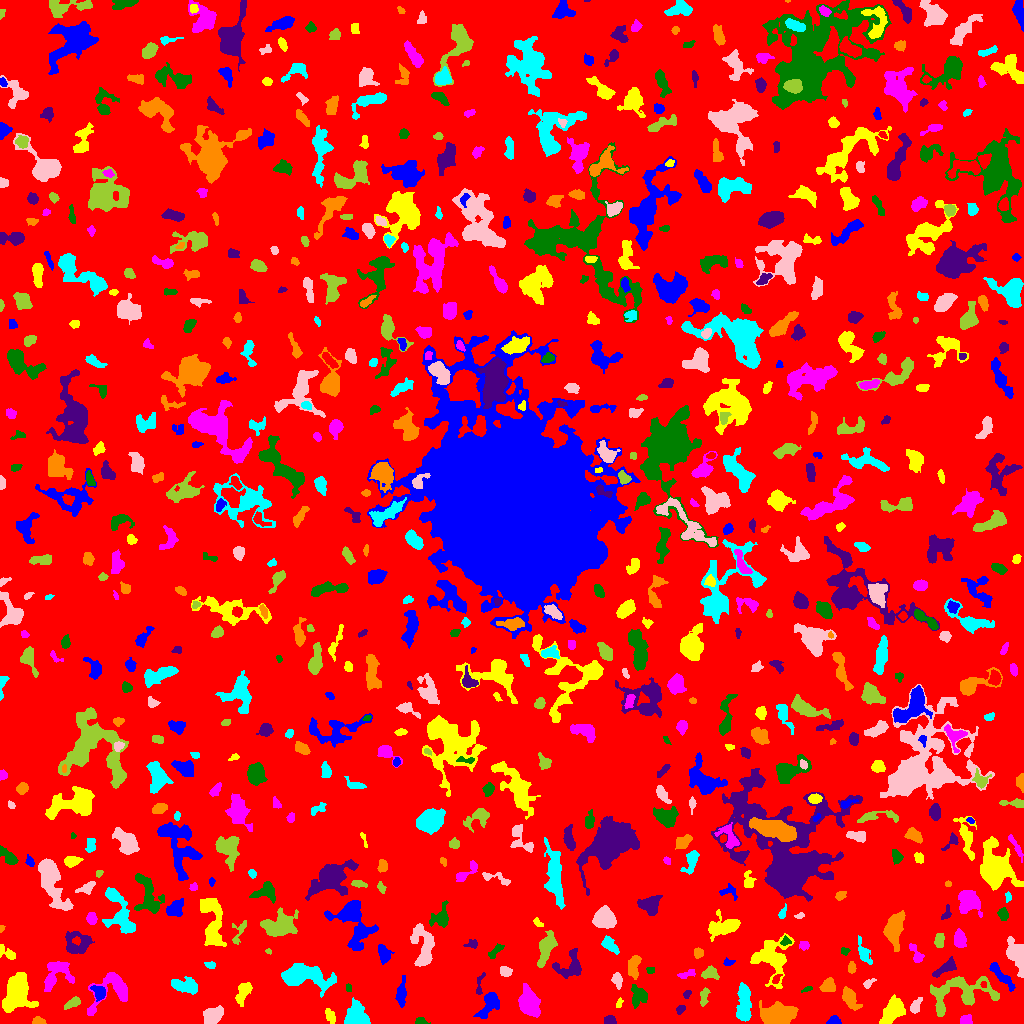

Source data for this figure (header and first rows):
ID, X, Y, A, B, theta, total_flux, mu_max, mu_median, mu_mean, R_fwhm, R_e, R10, R90, x_start, x_end, y_start, y_end, area, greylevel
0, 517.6, 514, 300.4, 294.5, -0.9781, 1322803, 12.0, 1.0, 1.657, 45.93, 235.5, 88.7, 381.2, 0, 1023, 0, 1023, 798072, 1.657
1, 833.3, 2.403, 2.741, 2.034, 0.1687, 273.0, 7.0, 3.0, 2.73, 3.29, 2.821, 1.128, 4.406, 826, 841, 0, 8, 100, 6.73
2, 892.8, 13.14, 7.442, 4.225, 0.9283, 1642, 9.0, 4.0, 3.649, 6.457, 6.817, 2.585, 10.48, 879, 905, 0, 29, 450, 6.649
3, 965.5, 3.233, 2.752, 2.465, 0.1203, 223.0, 4.0, 2.0, 2.046, 4.72, 3.241, 1.262, 4.853, 960, 972, 0, 9, 109, 6.046
4, 420.7, 1.962, 3.121, 1.705, -0.09818, 263.0, 6.0, 3.0, 3.461, 3.989, 2.706, 1.128, 4.184, 415, 430, 0, 6, 76, 6.461
5, 610, 2.727, 2.604, 2.184, 0.1261, 249.0, 6.0, 2.5, 2.49, 3.989, 2.877, 1.128, 4.549, 604, 616, 0, 8, 100, 6.49
6, 38.7, 1.743, 2.937, 1.523, -0.02039, 257.0, 8.0, 2.0, 2.92, 3.141, 2.523, 0.9772, 4.146, 32, 46, 0, 7, 88, 6.92
7, 743.6, 18.57, 10.46, 2.956, 1.553, 1265, 8.0, 2.0, 2.762, 6.794, 6.129, 2.326, 9.901, 736, 751, 2, 41, 458, 6.762
8, 212.8, 7.802, 4.903, 3.626, 0.6023, 1396, 11.0, 4.0, 4.685, 5.698, 5.262, 2.034, 8.368, 203, 223, 0, 18, 298, 7.685
9, 960, 30.39, 18.55, 8.61, 0.1954, 3413, 8.0, 3.0, 3.406, 11.71, 10.12, 3.868, 15.67, 930, 999, 7, 47, 1002, 6.406
10, 443.1, 10, 3.781, 2.493, -0.6455, 454.0, 7.0, 3.0, 3.027, 3.989, 3.7, 1.382, 5.89, 433, 450, 4, 18, 150, 6.027
11, 489, 18.85, 7.622, 3.649, 0.9849, 1237, 8.0, 3.0, 3.586, 7.291, 5.944, 2.257, 9.202, 473, 499, 5, 31, 345, 6.586
12, 330.3, 7.988, 3.707, 2.007, -1.062, 243.0, 6.0, 2.0, 1.929, 3.141, 3.385, 1.128, 5.352, 325, 335, 0, 15, 126, 5.929
13, 113.1, 32.86, 13.23, 8.098, 0.6979, 1806, 9.0, 3.0, 3.0, 6.794, 6.864, 2.646, 11.08, 87, 127, 8, 51, 602, 7.0
14, 638.9, 27.66, 5.134, 4.27, -1.317, 735.0, 7.0, 3.0, 2.774, 4.406, 5.232, 1.871, 8.058, 631, 647, 15, 39, 265, 5.774
15, 680.7, 14.17, 2.593, 1.815, 0.7118, 146.0, 4.0, 2.0, 2.0, 3.949, 2.706, 0.9772, 4.26, 676, 685, 9, 18, 73, 6.0
16, 778, 9.015, 8.405, 4.43, 0.01307, 2248, 9.0, 3.0, 3.427, 8.273, 7.527, 2.985, 11.67, 759, 798, 0, 23, 656, 7.427
17, 357, 7.693, 6.292, 5.776, -0.7671, 1538, 8.0, 3.0, 3.544, 8.117, 6.58, 2.523, 10.36, 344, 370, 0, 26, 434, 6.544
18, 915.4, 17.31, 4.042, 2.121, 1.135, 346.0, 5.0, 3.0, 2.544, 4.754, 3.656, 1.382, 5.557, 910, 922, 10, 26, 136, 7.544
19, 73.01, 20.71, 4.267, 1.942, 0.527, 279.0, 5.0, 2.0, 2.022, 3.523, 3.432, 1.382, 5.499, 64, 80, 14, 27, 138, 6.022
20, 160.4, 11.41, 7.973, 3.818, 1.411, 941.0, 7.0, 3.0, 3.361, 6.283, 5.14, 2.034, 8.176, 155, 175, 0, 26, 280, 6.361
21, 401, 28.91, 5.579, 2.018, 1.495, 466.0, 8.0, 2.0, 2.08, 3.338, 3.909, 1.262, 6.676, 395, 406, 16, 48, 224, 6.08
22, 618.8, 19.47, 2.815, 1.298, 1.174, 70.0, 3.0, 1.0, 1.25, 2.821, 2.257, 0.7979, 3.385, 616, 623, 16, 26, 56, 5.25
23, 528.6, 20.63, 6.674, 4.547, -1.201, 2702, 13.0, 5.0, 5.308, 7.485, 6.794, 2.585, 10.7, 518, 540, 6, 40, 509, 8.308
24, 806.8, 34.34, 2.707, 1.091, 0.4089, 95.0, 5.0, 2.0, 1.863, 2.185, 2.111, 0.7979, 3.338, 801, 812, 31, 37, 51, 5.863
25, 686.6, 29.16, 2.066, 1.518, 1.036, 116.0, 5.0, 2.0, 1.966, 2.523, 2.185, 0.7979, 3.478, 683, 691, 25, 33, 59, 6.966
26, 850.1, 24.68, 6.126, 2.916, -1.05, 1007, 8.0, 4.0, 3.716, 6.817, 5.323, 2.111, 8.078, 842, 862, 13, 37, 271, 6.716
27, 303.5, 47.24, 13.22, 5.204, -0.07857, 4271, 13.0, 4.0, 4.909, 9.009, 8.63, 3.385, 14.04, 281, 336, 26, 60, 870, 7.909
28, 868.3, 40.4, 2.929, 1.352, 0.5651, 63.0, 3.0, 1.0, 0.7778, 1.954, 2.394, 0.7979, 3.7, 863, 876, 35, 45, 81, 5.778
29, 704.1, 27.35, 4.674, 1.806, 1.372, 247.0, 5.0, 2.0, 1.9, 3.338, 3.432, 1.262, 5.557, 700, 710, 17, 36, 130, 5.9
30, 983.6, 38.72, 1.425, 1.278, 0.9696, 60.0, 4.0, 1.0, 1.5, 2.326, 1.596, 0.5642, 2.706, 980, 986, 36, 42, 40, 10.5
31, 99.13, 30.16, 3.567, 2.592, -1.05, 327.0, 6.0, 2.0, 1.958, 4.068, 3.432, 1.262, 5.809, 90, 105, 22, 38, 167, 7.958
32, 243, 29.97, 6.795, 2.693, 1.035, 258.0, 5.0, 1.0, 1.053, 2.257, 4.406, 1.382, 7.247, 235, 252, 17, 41, 245, 5.053
33, 56.64, 50.44, 8.938, 6.051, 0.853, 1235, 8.0, 2.0, 2.589, 5.917, 6.652, 2.326, 10.56, 44, 74, 32, 62, 477, 6.589
34, 348.5, 35.5, 2.256, 1.46, -1.495, 78.0, 2.0, 2.0, 1.66, 3.827, 2.459, 0.9772, 3.478, 346, 351, 32, 40, 47, 5.66
35, 479.5, 38.69, 6.748, 1.761, 1.432, 180.0, 4.0, 2.0, 1.698, 4.222, 3.29, 1.262, 5.171, 476, 485, 29, 51, 106, 5.698
36, 827.5, 37.09, 3.297, 2.866, 0.4318, 385.0, 7.0, 2.0, 2.127, 2.985, 3.7, 1.262, 5.971, 819, 835, 32, 46, 181, 6.127
37, 185.1, 37.63, 7.196, 3.237, -0.2087, 1172, 8.0, 3.0, 3.541, 6.956, 5.557, 2.257, 8.831, 171, 197, 29, 47, 331, 6.541
38, 617.2, 43.5, 3.329, 2.227, -1.376, 255.0, 5.0, 2.0, 1.903, 3.478, 3.29, 1.262, 5.441, 611, 622, 34, 51, 134, 5.903
39, 710.3, 50.63, 4.033, 2.887, -0.04877, 309.0, 5.0, 2.0, 1.807, 3.742, 3.909, 1.493, 6.077, 701, 719, 44, 58, 171, 5.807
40, 776.2, 44.3, 3.045, 1.588, 0.9443, 127.0, 3.0, 2.0, 1.841, 3.827, 2.764, 1.128, 4.107, 772, 782, 40, 49, 69, 7.841
41, 1001, 48.24, 9.309, 2.063, -0.8393, 520.0, 5.0, 2.0, 1.97, 5.109, 4.886, 1.871, 7.818, 989, 1015, 32, 61, 264, 5.97
42, 16.21, 31.91, 9.608, 5.962, 1.327, 4802, 16.0, 5.0, 5.73, 8.593, 8.098, 3.141, 13.69, 2, 38, 11, 51, 838, 8.73
43, 686.5, 49.05, 4.83, 1.647, 0.2431, 88.0, 2.0, 1.0, 0.8073, 4.983, 3.241, 1.128, 4.687, 677, 695, 45, 54, 109, 4.807
44, 650.4, 52.95, 1.842, 1.475, 0.01638, 95.0, 4.0, 2.0, 1.727, 3.038, 2.111, 0.7979, 3.241, 646, 654, 50, 56, 55, 5.727
45, 945.4, 55.24, 6.937, 2.383, 0.5308, 673.0, 8.0, 3.0, 3.018, 4.886, 4.478, 1.693, 7.225, 932, 956, 46, 67, 223, 6.018
46, 851.5, 55.49, 2.626, 1.855, -0.0, 148.0, 4.0, 2.0, 1.721, 3.909, 2.821, 0.9772, 4.478, 848, 856, 50, 62, 86, 5.721
47, 210.3, 58.68, 2.834, 1.468, -0.08516, 104.0, 3.0, 1.0, 1.465, 3.338, 2.585, 0.9772, 3.949, 204, 215, 55, 62, 71, 5.465
48, 506, 51.68, 2.66, 2.271, -0.2725, 245.0, 5.0, 2.0, 2.13, 3.568, 3.09, 1.128, 4.918, 500, 512, 47, 57, 115, 6.13
49, 545.9, 75.96, 7.977, 2.952, 1.265, 915.0, 6.0, 2.0, 2.276, 6.676, 5.499, 2.185, 9.027, 537, 557, 56, 93, 402, 6.276
50, 442.7, 60.9, 3.363, 1.757, 1.246, 115.0, 2.0, 2.0, 1.494, 4.886, 2.985, 1.262, 4.478, 437, 446, 55, 68, 77, 5.494
51, 728.3, 61.05, 2.676, 1.753, 0.03135, 242.0, 7.0, 3.0, 3.559, 3.038, 2.646, 0.9772, 4.107, 723, 735, 58, 66, 68, 6.559
52, 770.9, 65.61, 10.22, 8.498, -1.287, 3050, 13.0, 3.0, 3.601, 6.232, 8.349, 3.192, 14.03, 750, 794, 35, 90, 847, 6.601
53, 916.6, 68.68, 5.461, 2.365, -1.051, 277.0, 5.0, 1.0, 1.787, 3.7, 3.568, 1.382, 5.997, 909, 924, 61, 80, 155, 5.787
54, 495.6, 72.57, 4.98, 1.813, 0.7276, 255.0, 4.0, 2.0, 2.056, 5.109, 3.523, 1.382, 5.47, 488, 504, 65, 80, 124, 6.056
55, 569.9, 56.24, 7.693, 6.138, 0.6863, 1080, 8.0, 3.0, 2.714, 5.698, 6.333, 2.394, 9.837, 552, 581, 45, 75, 398, 5.714
56, 633.3, 56.74, 5.911, 2.71, 1.49, 705.0, 7.0, 3.0, 3.0, 4.983, 4.652, 1.871, 7.399, 628, 641, 44, 68, 235, 8.0
57, 863.7, 70, 6.594, 2.378, -1.181, 472.0, 6.0, 2.0, 2.269, 4.754, 4.297, 1.596, 7.069, 858, 872, 59, 88, 208, 7.269
58, 1016, 69.11, 9.073, 4.101, -1.239, 1908, 9.0, 4.0, 4.317, 8.117, 6.887, 2.646, 10.4, 1006, 1023, 46, 87, 442, 7.317
59, 268.3, 72.47, 1.462, 0.9032, -0.3368, 45.0, 5.0, 1.0, 1.364, 1.493, 1.262, 0.0, 2.185, 265, 271, 69, 75, 33, 6.364
... 697 more rows
